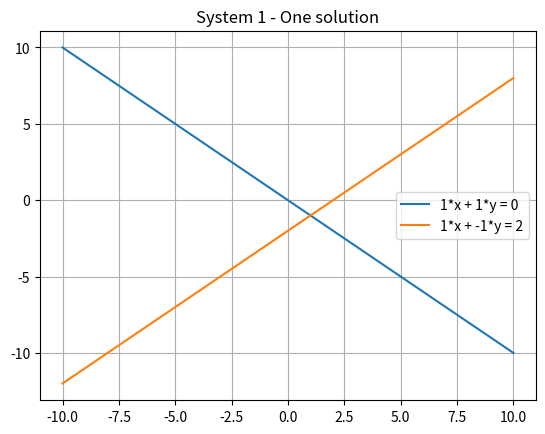
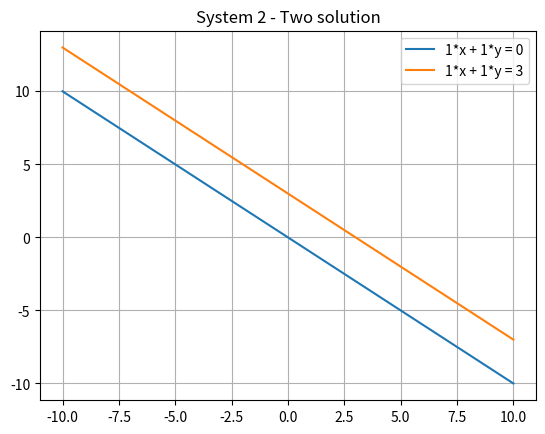
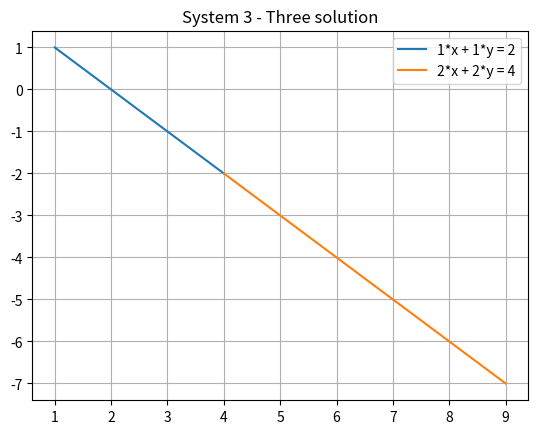
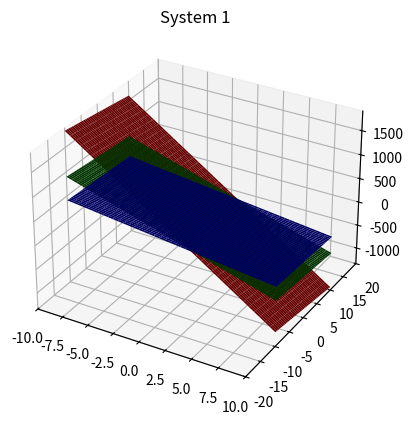
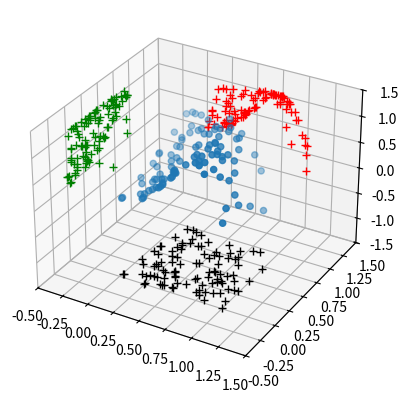

Write the Python code that produced these figures, in order.
# -*- coding: utf-8 -*-
"""522H0006_DangThanhNhan_Lab04.ipynb

Automatically generated by Colaboratory.

Original file is located at
    https://colab.research.google.com/drive/1ZZlMfDM-6fbTcsI_GQbK1G0zMurkW-rc

**Đặng Thành Nhân-MSSV:522H0006-Nhóm 8 tổ 2 -Lab4**
"""

# Exercise 1
import sympy as sp

# a
x, y, z = sp.symbols('x, y, z')

eq1 = sp.Eq(x + 2*y + z, 0)
eq2 = sp.Eq(2*x - y + z, 0)
eq3 = sp.Eq(2*x + y, 0)

sol = sp.solve((eq1, eq2, eq3), (x, y, z))
print("a)")
print("Solution = ", sol)
print()

if x in sol:
  print("x = ", sol[x])
if x in sol:
  print("y = ", sol[y])
if x in sol:
  print("z = ", sol[z])
print()

# b
x, y, z, t = sp.symbols("x, y, z, t")

eq1 = sp.Eq(2*x + y + z + t, 1)
eq2 = sp.Eq(x + 2*y + z + t, 1)
eq3 = sp.Eq(x + y + 2*z + 2*t, 1)
eq4 = sp.Eq(x + y + z + 2*t, 1)

sol1 = sp.solve((eq1, eq2, eq3, eq4), (x, y, z, t))
print("b)")
print("Solution = ", sol1)

if x in sol1:
  print("x = ", sol1[x])
if x in sol1:
  print("y = ", sol1[y])
if x in sol1:
  print("z = ", sol1[z])
if x in sol1:
  print("t = ", sol1[t])

# Exercise 2
import sympy as sp
import numpy as np
import matplotlib.pyplot as plt

def plot2DEquation(x_arr, a, b, c):
  """
  This function plots the linear equation ax + by = c in a 2D coordinate system.
  x_arr: values on the x-axis
  Function: ax + by = c
  """
  if b != 0:  # y = -(a/b)*x + c/b  = (1/b)*(-a*x + c)
    fx = lambda x: (c - a*x)/b  #note that y=f(x)
    y_arr = list( map(fx, x_arr) )
    plt.plot(x_arr, y_arr, label = str(a) + "*x + " + str(b) + "*y = " + str(c))
  else: # ax = c
    if a != 0:
      x_arr_new = np.full(len(x_arr), c/a)  #x = c/a
      print("x_arr_new = ",x_arr_new)
      y_arr = np.linspace(-10, 10, num = len(x_arr)) #values -10 10 need to be modified based on the linear system
      plt.plot(x_arr_new, y_arr, label = str(a) + "*x = " + str(c))
    else:
      print("Cannot plot this function!")

x_arr = np.arange(-10, 10.1, 0.1)

# a
plot2DEquation(x_arr, 1, 1, 0)
plot2DEquation(x_arr, 1, -1, 2)
plt.title("System 1 - One solution")
plt.legend()
plt.grid()
plt.show()
print()

# b
plot2DEquation(x_arr, 1, 1, 0)
plot2DEquation(x_arr, 1, 1, 3)
plt.title("System 2 - Two solution")
plt.legend()
plt.grid()
plt.show()
print()

# c
x1 = np.arange(1, 5, 1)
x2 = np.arange(4, 10 ,1)
plot2DEquation(x1, 1, 1, 2)
plot2DEquation(x2, 2, 2, 4)
plt.title("System 3 - Three solution")
plt.legend()
plt.grid()
plt.show()
print()

# Exercise 3
import numpy as np
import matplotlib.pyplot as plt

def plotEquation3D(ax, x_arr, a, b, c, d, color):
  """
  This function plots the linear equation ax + by + cz = d in a 3D coordinate system.
  ax: axes
  x_arr: values on the x-axis
  color: color of the graph
  """
  if c != 0:
    z_func = lambda x, y: (d - a*x - b*y) / c
    y_arr = x_arr.copy()
    X,Y = np.meshgrid(x_arr, y_arr) #a grid of points created from all combinations of x-values and y-values
    Z = z_func(X, Y) # evaluation of the z-function on the grid
    ax.plot_surface(X, Y, Z, color = color)
  else:
    #Google search "python plot a 2D line in 3d"
    if b != 0:
      y_func = lambda x: (d - a*x)/b
      y_arr = list( map(y_func, x_arr) )
      ax.plot(x_arr, y_arr, zdir='z', zs=-50, color=color)
      #print(y_arr)
    else:
      if a != 0:
        x_arr_new = np.full(len(x_arr), d/a)
        y_arr = np.linspace(-10, 10, num = len(x_arr)) #values -10 10 need to be modified based on the linear system
        ax.plot(x_arr_new, y_arr, zdir='z', zs=-50, color=color)
      else:
        print("Cannot plot this function!")

x_arr = np.arange(-10, 10.1, 0.1)
fig = plt.figure()
ax= fig.add_subplot(projection= '3d')
plotEquation3D(ax, x_arr, 25, 5, 1, 106.8, "blue")
plotEquation3D(ax, x_arr, 64, 8, 1, 177.2, "green")
plotEquation3D(ax, x_arr, 144, 12, 1, 279.2, "red")

plt.title("System 1")
ax.set_xlim([-10, 10])
ax.set_ylim([-20, 20])
#ax.set_zlim([-50, 50])
plt.show()

# Exercise 4
#2D in 3D example :Plot function: z = sin(3*x^2 + y^2) with random x, y
import numpy as np
import matplotlib.pyplot as plt

x= np.random.random(100)
y= np.random.random(100)
z= np.sin(3*x**2+y**2)  # z = sin(3*x^2 + y^2)

fig= plt.figure()
ax= fig.add_subplot(111, projection= '3d')
ax.scatter(x,y,z)
ax.plot(x, z, 'r+', zdir='y', zs=1.5)
ax.plot(y, z, 'g+', zdir='x', zs=-0.5)
ax.plot(x, y, 'k+', zdir='z', zs=-1.5)

ax.set_xlim([-0.5, 1.5])
ax.set_ylim([-0.5, 1.5])
ax.set_zlim([-1.5, 1.5])

plt.show()

# Exercise 6
import sympy as sp
t, a0, a1, a2 = sp.symbols('t, a0, a1, a2')
pt = lambda t: a0 + a1*t + a2*t**2
print(pt(1))
print(pt(2))
print(pt(3))

#defining equations
pt1 = sp.Eq(pt(1), 6)
pt2 = sp.Eq(pt(2), 15)
pt3 = sp.Eq(pt(3), 38)

#eq2 = sp.Eq( x + y, 2)
sol = sp.solve((pt1, pt2, pt3), (a0, a1, a2))
print("Solution = ", sol)
print("The interpolating polynomial p(t) = ", sol[a0] + sol[a1] + sol[a2]*t**2)

# Exercise 7
import sympy as sp
c,p = sp.symbols('c,t')

eq1 = sp.Eq(3*c + 3.2*p,118.4)
eq2 = sp.Eq(3.5*c + 3.6*p, 135.2 )

sol = sp.solve((eq1,eq2),(c,p))

print("children : ", int(sol[c]))
print("adult : ", int(sol[p]))

# Exercise 12
import numpy as np

A = np.matrix([[2,5,9],
               [3,5,8],
               [4,4,7]])
A1 = A[:,[0,2]]
print(A1)

# Exercise 13
import numpy as np
A = np.matrix([[2,5,9,1],
               [3,5,8,9],
               [4,4,7,1],
               [7,6,5,4]])

A1 = A[[1,3],:]
print(A1)

# Exercise 14
import numpy as np
A = np.matrix([[2,5,9,1],
               [3,5,8,9],
               [4,4,7,1],
               [7,6,5,12]])
a1 = []

for i in range(0,4):
  for j in range(0,4):
    if (A[i,j] % 2 == 0):
      a1.append(A[i,j])

A1 = np.matrix(a1)
print(A1)
